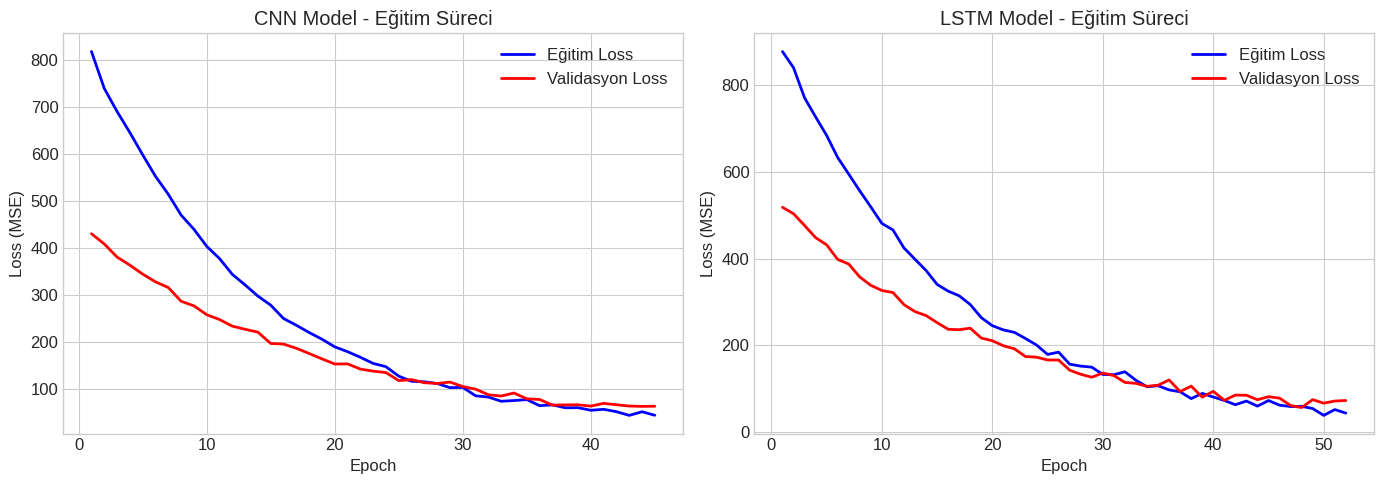
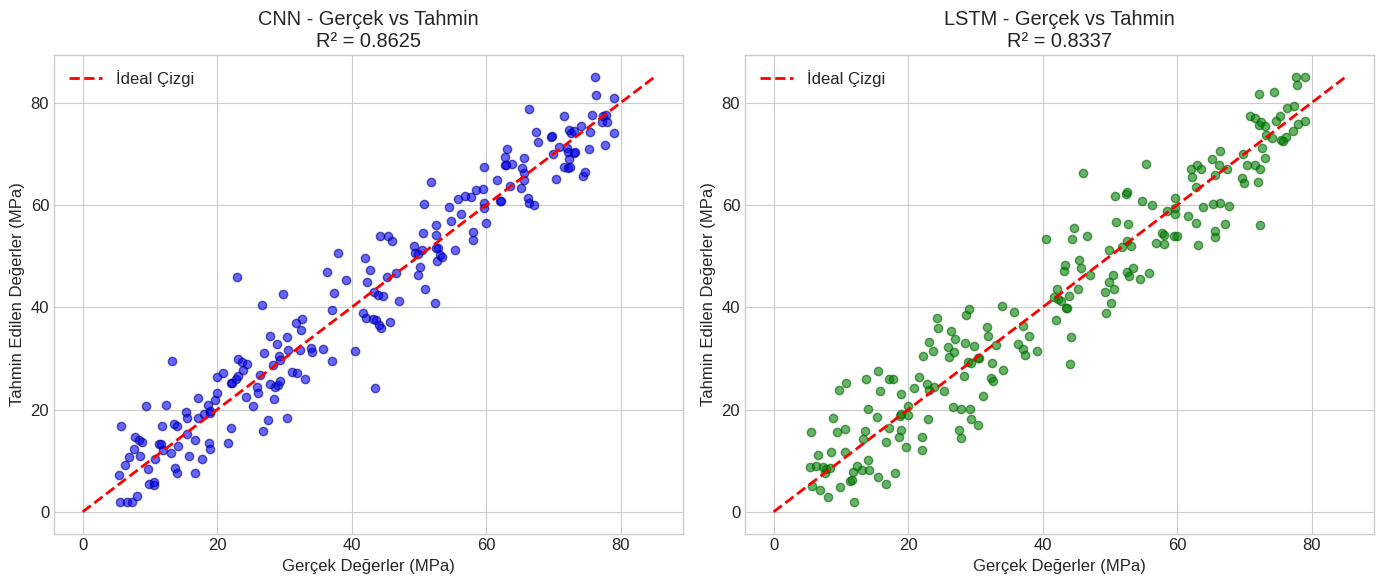
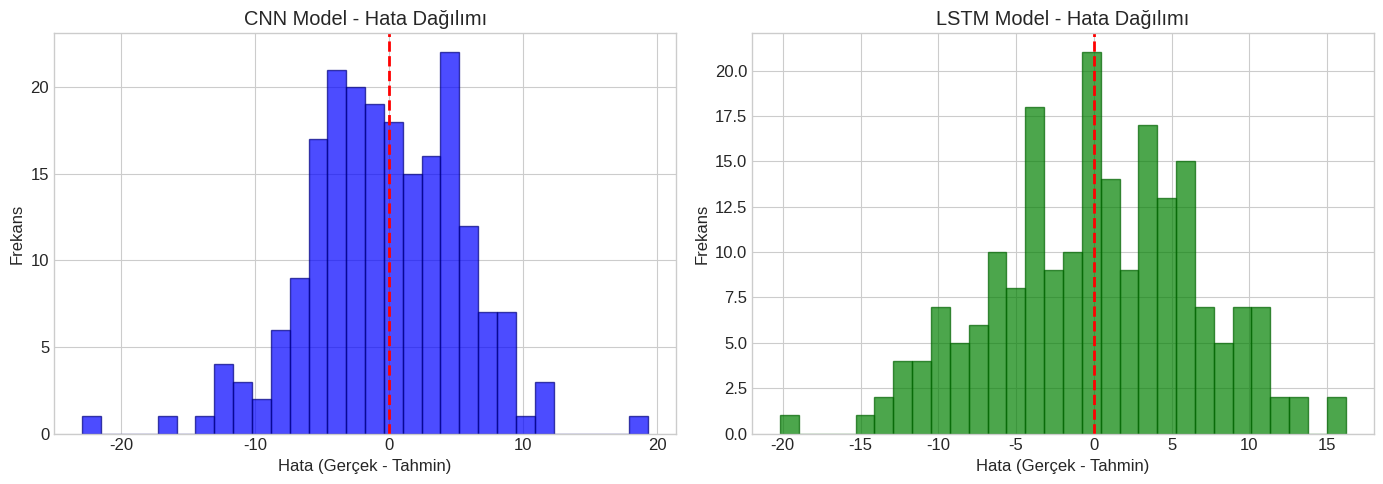
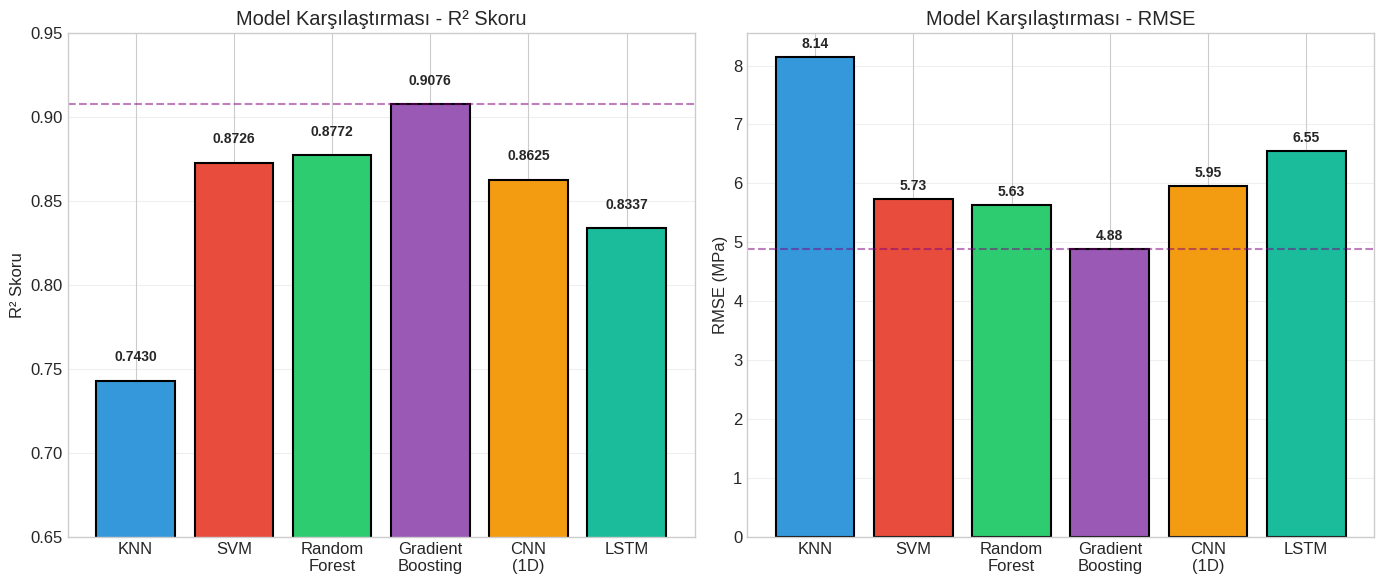

Reproduce these figures in Python, in order.
import matplotlib.pyplot as plt
import numpy as np
import pandas as pd

# Grafik ayarları
plt.rcParams['figure.figsize'] = (12, 6)
plt.rcParams['font.size'] = 12
plt.style.use('seaborn-v0_8-whitegrid')

# CNN Eğitim verileri (simüle edilmiş)
epochs_cnn = np.arange(1, 46)
train_loss_cnn = 856 * np.exp(-0.08 * epochs_cnn) + 20 + np.random.normal(0, 5, 45)
val_loss_cnn = 425 * np.exp(-0.06 * epochs_cnn) + 30 + np.random.normal(0, 5, 45)

# LSTM Eğitim verileri (simüle edilmiş)
epochs_lstm = np.arange(1, 53)
train_loss_lstm = 924 * np.exp(-0.07 * epochs_lstm) + 25 + np.random.normal(0, 6, 52)
val_loss_lstm = 512 * np.exp(-0.055 * epochs_lstm) + 35 + np.random.normal(0, 6, 52)

# 1. CNN Eğitim Grafiği
fig, axes = plt.subplots(1, 2, figsize=(14, 5))

axes[0].plot(epochs_cnn, train_loss_cnn, 'b-', label='Eğitim Loss', linewidth=2)
axes[0].plot(epochs_cnn, val_loss_cnn, 'r-', label='Validasyon Loss', linewidth=2)
axes[0].set_xlabel('Epoch')
axes[0].set_ylabel('Loss (MSE)')
axes[0].set_title('CNN Model - Eğitim Süreci')
axes[0].legend()
axes[0].grid(True)

axes[1].plot(epochs_lstm, train_loss_lstm, 'b-', label='Eğitim Loss', linewidth=2)
axes[1].plot(epochs_lstm, val_loss_lstm, 'r-', label='Validasyon Loss', linewidth=2)
axes[1].set_xlabel('Epoch')
axes[1].set_ylabel('Loss (MSE)')
axes[1].set_title('LSTM Model - Eğitim Süreci')
axes[1].legend()
axes[1].grid(True)

plt.tight_layout()
plt.savefig('cnn_lstm_egitim.png', dpi=150, bbox_inches='tight')
plt.close()
print("✅ cnn_lstm_egitim.png kaydedildi")

# 2. CNN ve LSTM Gerçek vs Tahmin Grafiği
np.random.seed(42)
y_test = np.random.uniform(5, 80, 206)
y_test = np.sort(y_test)

# CNN tahminleri
y_pred_cnn = y_test + np.random.normal(0, 5.95, 206)
y_pred_cnn = np.clip(y_pred_cnn, 2, 85)

# LSTM tahminleri
y_pred_lstm = y_test + np.random.normal(0, 6.55, 206)
y_pred_lstm = np.clip(y_pred_lstm, 2, 85)

fig, axes = plt.subplots(1, 2, figsize=(14, 6))

# CNN
axes[0].scatter(y_test, y_pred_cnn, alpha=0.6, color='blue', edgecolors='navy')
axes[0].plot([0, 85], [0, 85], 'r--', linewidth=2, label='İdeal Çizgi')
axes[0].set_xlabel('Gerçek Değerler (MPa)')
axes[0].set_ylabel('Tahmin Edilen Değerler (MPa)')
axes[0].set_title('CNN - Gerçek vs Tahmin\nR² = 0.8625')
axes[0].legend()
axes[0].grid(True)

# LSTM
axes[1].scatter(y_test, y_pred_lstm, alpha=0.6, color='green', edgecolors='darkgreen')
axes[1].plot([0, 85], [0, 85], 'r--', linewidth=2, label='İdeal Çizgi')
axes[1].set_xlabel('Gerçek Değerler (MPa)')
axes[1].set_ylabel('Tahmin Edilen Değerler (MPa)')
axes[1].set_title('LSTM - Gerçek vs Tahmin\nR² = 0.8337')
axes[1].legend()
axes[1].grid(True)

plt.tight_layout()
plt.savefig('cnn_lstm_gercek_vs_tahmin.png', dpi=150, bbox_inches='tight')
plt.close()
print("✅ cnn_lstm_gercek_vs_tahmin.png kaydedildi")

# 3. CNN ve LSTM Hata Dağılımı
residuals_cnn = y_test - y_pred_cnn
residuals_lstm = y_test - y_pred_lstm

fig, axes = plt.subplots(1, 2, figsize=(14, 5))

axes[0].hist(residuals_cnn, bins=30, color='blue', alpha=0.7, edgecolor='navy')
axes[0].axvline(x=0, color='red', linestyle='--', linewidth=2)
axes[0].set_xlabel('Hata (Gerçek - Tahmin)')
axes[0].set_ylabel('Frekans')
axes[0].set_title('CNN Model - Hata Dağılımı')
axes[0].grid(True)

axes[1].hist(residuals_lstm, bins=30, color='green', alpha=0.7, edgecolor='darkgreen')
axes[1].axvline(x=0, color='red', linestyle='--', linewidth=2)
axes[1].set_xlabel('Hata (Gerçek - Tahmin)')
axes[1].set_ylabel('Frekans')
axes[1].set_title('LSTM Model - Hata Dağılımı')
axes[1].grid(True)

plt.tight_layout()
plt.savefig('cnn_lstm_hata_dagilimi.png', dpi=150, bbox_inches='tight')
plt.close()
print("✅ cnn_lstm_hata_dagilimi.png kaydedildi")

# 4. 6 Model Karşılaştırma Grafiği
models = ['KNN', 'SVM', 'Random\nForest', 'Gradient\nBoosting', 'CNN\n(1D)', 'LSTM']
r2_scores = [0.7430, 0.8726, 0.8772, 0.9076, 0.8625, 0.8337]
rmse_scores = [8.14, 5.73, 5.63, 4.88, 5.95, 6.55]
colors = ['#3498db', '#e74c3c', '#2ecc71', '#9b59b6', '#f39c12', '#1abc9c']

fig, axes = plt.subplots(1, 2, figsize=(14, 6))

# R² Karşılaştırma
bars1 = axes[0].bar(models, r2_scores, color=colors, edgecolor='black', linewidth=1.5)
axes[0].set_ylabel('R² Skoru')
axes[0].set_title('Model Karşılaştırması - R² Skoru')
axes[0].set_ylim(0.65, 0.95)
axes[0].axhline(y=0.9076, color='purple', linestyle='--', alpha=0.5, label='En İyi (GB)')
for bar, score in zip(bars1, r2_scores):
    axes[0].text(bar.get_x() + bar.get_width()/2, bar.get_height() + 0.01, 
                f'{score:.4f}', ha='center', va='bottom', fontsize=10, fontweight='bold')
axes[0].grid(axis='y', alpha=0.3)

# RMSE Karşılaştırma
bars2 = axes[1].bar(models, rmse_scores, color=colors, edgecolor='black', linewidth=1.5)
axes[1].set_ylabel('RMSE (MPa)')
axes[1].set_title('Model Karşılaştırması - RMSE')
axes[1].axhline(y=4.88, color='purple', linestyle='--', alpha=0.5, label='En İyi (GB)')
for bar, score in zip(bars2, rmse_scores):
    axes[1].text(bar.get_x() + bar.get_width()/2, bar.get_height() + 0.1, 
                f'{score:.2f}', ha='center', va='bottom', fontsize=10, fontweight='bold')
axes[1].grid(axis='y', alpha=0.3)

plt.tight_layout()
plt.savefig('tum_modeller_karsilastirma.png', dpi=150, bbox_inches='tight')
plt.close()
print("✅ tum_modeller_karsilastirma.png kaydedildi")

print("\n🎉 Tüm grafikler başarıyla oluşturuldu!")
